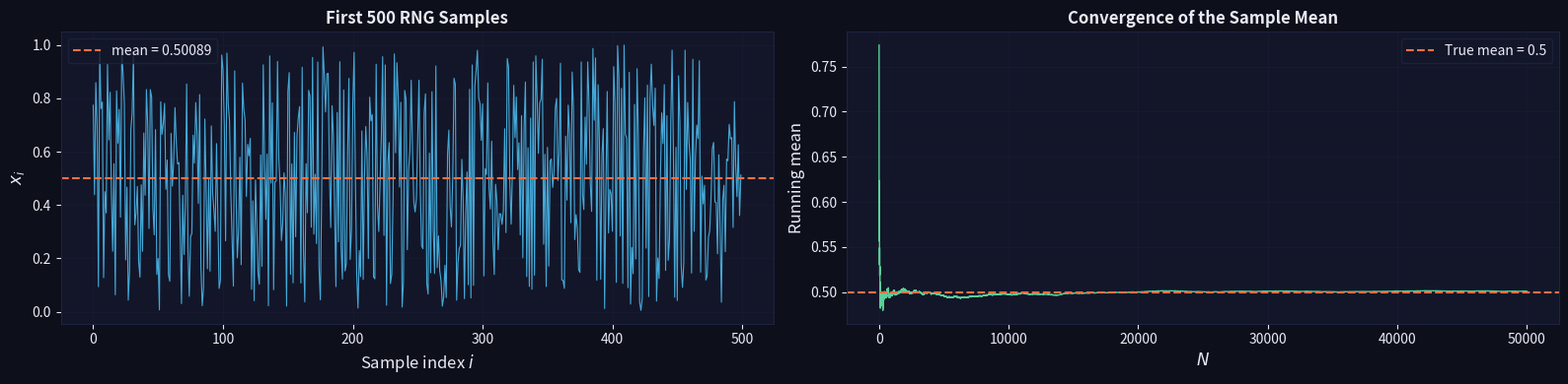
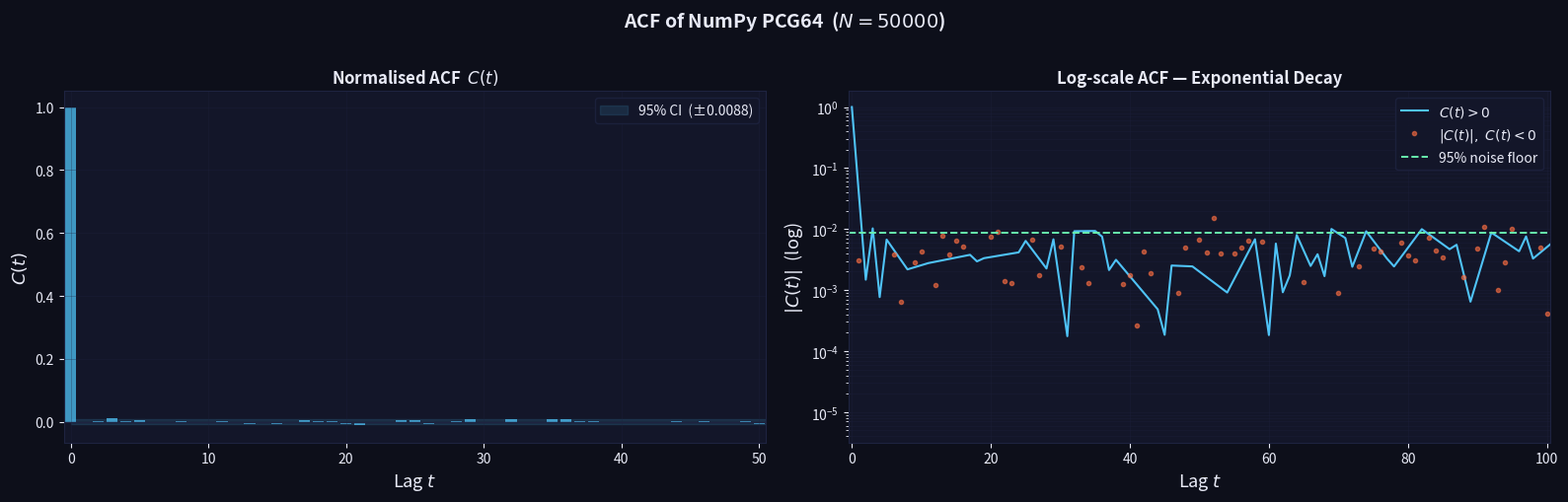
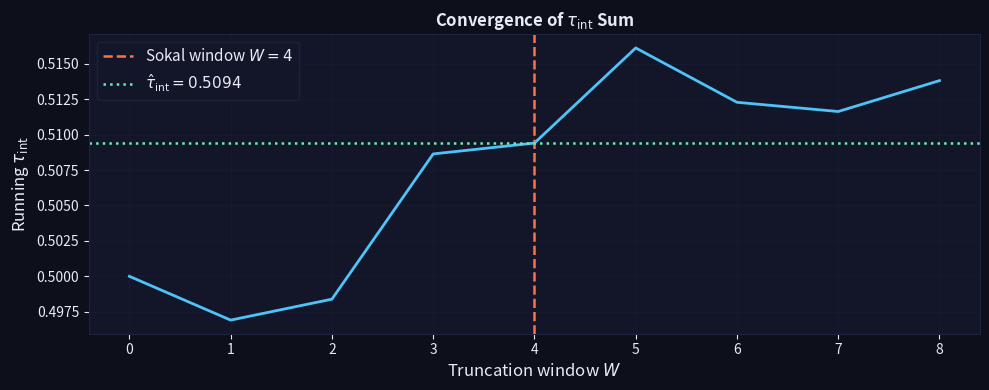
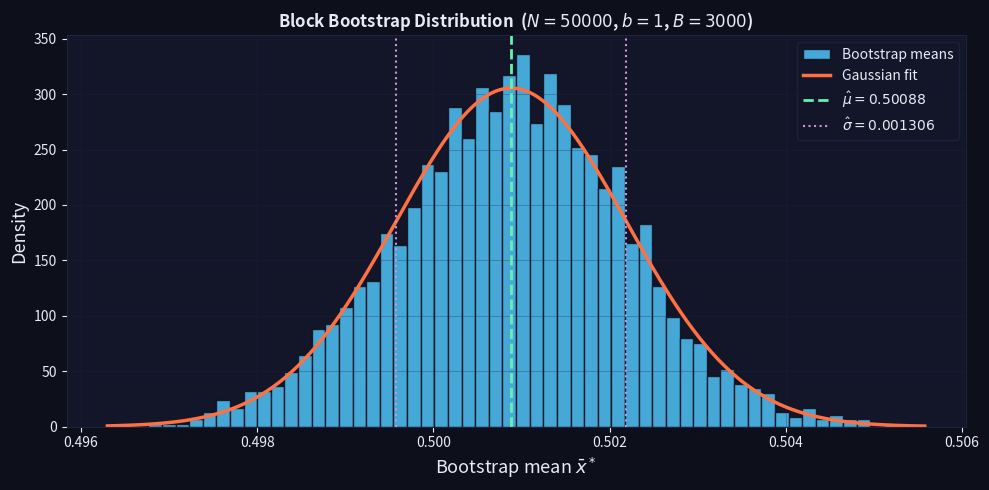
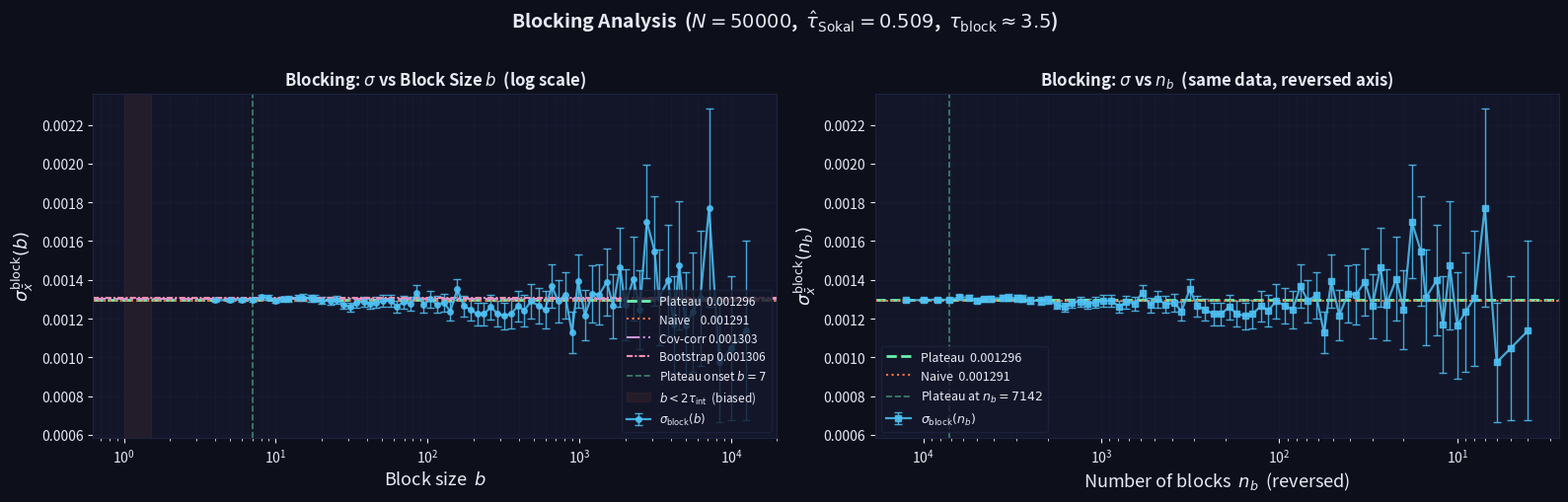
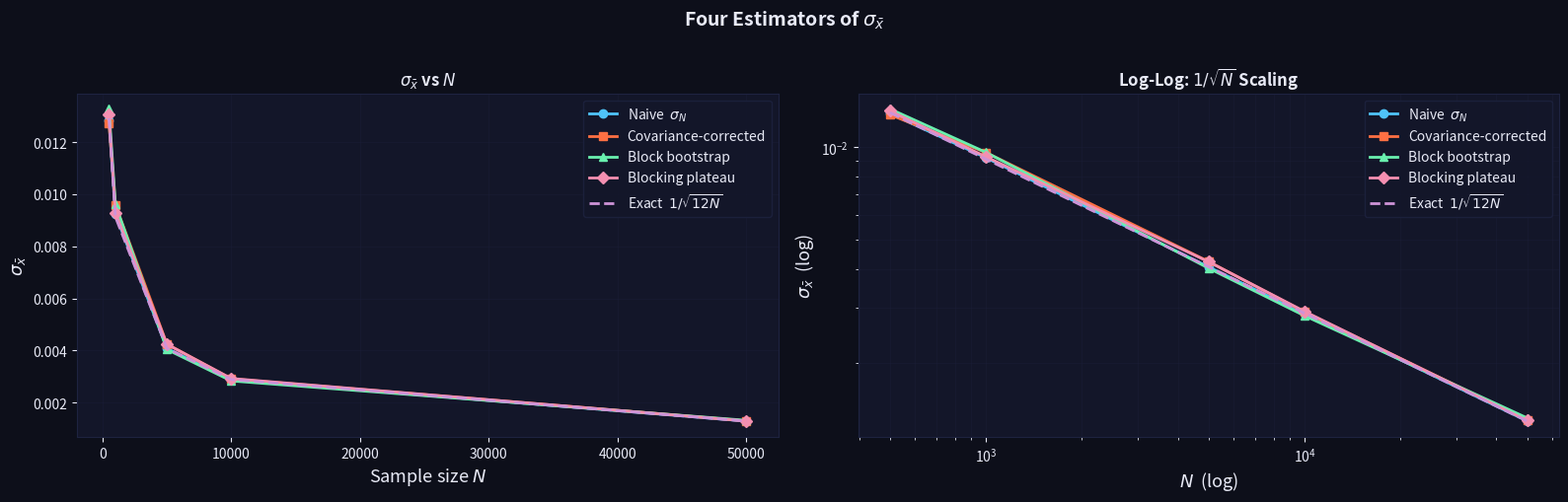

The script that saved these images, in order:
import numpy as np
import matplotlib.pyplot as plt
import matplotlib.gridspec as gridspec

# ── Plot styling ──────────────────────────────────────────────────────
BG     = "#0d0f1a"
PANEL  = "#131629"
ACCENT = "#4fc3f7"
WARM   = "#ff7043"
GREEN  = "#69f0ae"
PURPLE = "#ce93d8"
GRID   = "#1e2340"
TEXT   = "#e8eaf6"

def apply_dark_style():
    plt.rcParams.update({
        'figure.facecolor':  BG,   'axes.facecolor':  PANEL,
        'axes.edgecolor':    GRID, 'axes.labelcolor': TEXT,
        'xtick.color':       TEXT, 'ytick.color':     TEXT,
        'text.color':        TEXT, 'grid.color':      GRID,
        'grid.linewidth':    0.6,  'legend.facecolor':PANEL,
        'legend.edgecolor':  GRID,
    })

apply_dark_style()
print("Imports OK — NumPy", np.__version__)


def generate_sample(N: int, seed: int = 42) -> np.ndarray:
    """Draw N uniform [0,1) samples from NumPy's default PCG64 RNG."""
    rng = np.random.default_rng(seed)
    return rng.random(N)

N    = 50_000
SEED = 42
x    = generate_sample(N, seed=SEED)

print(f"N          = {N}")
print(f"Min        = {x.min():.6f}  (expect ~0)")
print(f"Max        = {x.max():.6f}  (expect ~1)")
print(f"Mean       = {x.mean():.6f}  (expect 0.5)")
print(f"Std        = {x.std():.6f}  (expect {1/np.sqrt(12):.6f}  =  1/√12)")


# ── Plot raw samples and running mean ─────────────────────────────────
fig, axes = plt.subplots(1, 2, figsize=(16, 4))

axes[0].plot(x[:500], color=ACCENT, lw=0.8, alpha=0.85)
axes[0].axhline(x.mean(), color=WARM, lw=1.5, ls='--',
                label=f'mean = {x.mean():.5f}')
axes[0].set_xlabel('Sample index $i$', fontsize=12)
axes[0].set_ylabel('$x_i$', fontsize=12)
axes[0].set_title('First 500 RNG Samples', fontweight='bold', color=TEXT)
axes[0].legend(); axes[0].grid(True, alpha=0.35)

running = np.cumsum(x) / np.arange(1, N + 1)
axes[1].plot(running, color=GREEN, lw=1.0, alpha=0.85)
axes[1].axhline(0.5, color=WARM, lw=1.5, ls='--', label='True mean = 0.5')
axes[1].set_xlabel('$N$', fontsize=12)
axes[1].set_ylabel('Running mean', fontsize=12)
axes[1].set_title('Convergence of the Sample Mean', fontweight='bold', color=TEXT)
axes[1].legend(); axes[1].grid(True, alpha=0.35)

plt.tight_layout()
plt.show()


def autocorrelation(x: np.ndarray, max_lag: int = None) -> np.ndarray:
    """
    Normalised autocorrelation C(t) via FFT.  Returns C(0)..C(max_lag).

    C(t) = <(x_i - <x>)(x_{i+t} - <x>)> / Var(x)
    """
    N = len(x)
    if max_lag is None:
        max_lag = N // 2
    max_lag = min(max_lag, N - 1)

    xc  = x - x.mean()
    # Zero-pad to next power of 2 for efficient FFT
    fft_size = 1
    while fft_size < 2 * N:
        fft_size <<= 1

    F   = np.fft.rfft(xc, n=fft_size)
    acf = np.fft.irfft(F * np.conj(F))[:N]
    counts = N - np.arange(N)          # number of pairs at each lag
    acf    = acf / counts          # normalise by number of pairs at each lag
    acf    = acf / acf[0]          # normalise so C(0) = 1  (= variance at lag 0)
    return acf[:max_lag + 1]

MAX_LAG = 200
acf = autocorrelation(x, max_lag=MAX_LAG)
print(f"C(0) = {acf[0]:.6f}  (should be 1.0)")
print(f"C(1) = {acf[1]:.6f}  (expect ~0 for good RNG)")
print(f"C(2) = {acf[2]:.6f}")
print(f"max|C(t)| for t>=1 : {np.max(np.abs(acf[1:])):.6f}")


# ── Plot ACF ──────────────────────────────────────────────────────────
lags = np.arange(len(acf))
conf = 1.96 / np.sqrt(N)

fig, axes = plt.subplots(1, 2, figsize=(16, 5))

# Left: bar plot
ax = axes[0]
ax.axhline(0, color=GRID, lw=1)
ax.fill_between(lags, -conf, conf, color=ACCENT, alpha=0.12,
                label=f'95% CI  (±{conf:.4f})')
ax.bar(lags, acf, color=ACCENT, alpha=0.75, width=0.8)
ax.set_xlabel('Lag $t$', fontsize=13)
ax.set_ylabel('$C(t)$', fontsize=13)
ax.set_title('Normalised ACF  $C(t)$', fontweight='bold', color=TEXT)
ax.set_xlim(-0.5, 50.5)
ax.legend(fontsize=10); ax.grid(True, alpha=0.35)

# Right: log scale
ax2 = axes[1]
pos = acf > 0
ax2.semilogy(lags[pos],  acf[pos],          color=ACCENT, lw=1.5, label='$C(t)>0$')
ax2.semilogy(lags[~pos], np.abs(acf[~pos]), 'o', color=WARM, ms=3, alpha=0.6,
             label='$|C(t)|,\ C(t)<0$')
ax2.axhline(conf, color=GREEN, lw=1.4, ls='--', label='95% noise floor')
ax2.set_xlabel('Lag $t$', fontsize=13)
ax2.set_ylabel('$|C(t)|$  (log)', fontsize=13)
ax2.set_title('Log-scale ACF — Exponential Decay', fontweight='bold', color=TEXT)
ax2.set_xlim(-0.5, 100.5)
ax2.legend(fontsize=10); ax2.grid(True, alpha=0.35, which='both')

plt.suptitle(f'ACF of NumPy PCG64  ($N={N}$)',
             fontsize=14, fontweight='bold', color=TEXT, y=1.01)
plt.tight_layout()
plt.show()


def integrated_autocorrelation_time(acf: np.ndarray,
                                     c_factor: float = 6.0) -> tuple:
    """
    Estimate tau_int = 1/2 + sum_{t=1}^{W} C(t)
    using the Madras-Sokal automatic-windowing rule.
    Returns (tau_int, window W).
    """
    tau = 0.5
    for t in range(1, len(acf)):
        tau += acf[t]
        if t >= c_factor * tau:
            return tau, t
    return tau, len(acf) - 1

tau_int, W = integrated_autocorrelation_time(acf)
print(f"tau_int = {tau_int:.4f}   (1/2 = uncorrelated)")
print(f"Window  W = {W}")
print(f"Effective sample size  N_eff = N / (2*tau_int) = {N / (2*tau_int):.1f}")


# ── Visualise the running sum converging to tau_int ───────────────────
running_tau = np.cumsum(np.concatenate([[0.5], acf[1:W+5]]))
# fix: running_tau[t] = 0.5 + sum_{s=1}^{t} C(s)

fig, ax = plt.subplots(figsize=(10, 4))
ax.plot(range(len(running_tau)), running_tau, color=ACCENT, lw=2)
ax.axvline(W, color=WARM, lw=1.8, ls='--', label=f'Sokal window $W={W}$')
ax.axhline(tau_int, color=GREEN, lw=1.8, ls=':', label=f'$\\hat{{\\tau}}_{{\\rm int}}={tau_int:.4f}$')
ax.set_xlabel('Truncation window $W$', fontsize=12)
ax.set_ylabel('Running $\\tau_{\\rm int}$', fontsize=12)
ax.set_title('Convergence of $\\tau_{\\rm int}$ Sum', fontweight='bold', color=TEXT)
ax.legend(fontsize=11); ax.grid(True, alpha=0.35)
plt.tight_layout()
plt.show()


def std_naive(x: np.ndarray) -> float:
    """Naive sigma_mean = std(x) / sqrt(N), assumes i.i.d."""
    return float(np.std(x, ddof=1) / np.sqrt(len(x)))

sigma_naive = std_naive(x)
exact       = 1.0 / (np.sqrt(12) * np.sqrt(N))

print(f"Naive sigma_mean = {sigma_naive:.8f}")
print(f"Exact (i.i.d.)   = {exact:.8f}")
print(f"Ratio            = {sigma_naive / exact:.6f}  (expect 1.0 for good RNG)")


def std_with_covariance(x: np.ndarray, tau_int: float) -> float:
    """
    Corrected sigma_mean = s * sqrt(2 * tau_int / N).

    Derivation: Var(x-bar) = (sigma^2 / N) * sum_{t} (1 - |t|/N) C(t)
                            ≈ (sigma^2 / N) * 2 * tau_int   for large N.
    """
    N = len(x)
    return float(np.std(x, ddof=1) * np.sqrt(2 * tau_int / N))

sigma_corr = std_with_covariance(x, tau_int)
correction = np.sqrt(2 * tau_int)   # = 1 when tau_int = 1/2

print(f"tau_int               = {tau_int:.6f}")
print(f"Correction factor     = sqrt(2*tau_int) = {correction:.6f}")
print(f"Corrected sigma_mean  = {sigma_corr:.8f}")
print(f"Naive    sigma_mean   = {sigma_naive:.8f}")
print(f"Ratio corr/naive      = {sigma_corr/sigma_naive:.6f}  (= sqrt(2*tau_int))")


# ── Full covariance sum Gamma_N (exact, no tau_int approximation) ─────
def gamma_N(acf_full: np.ndarray) -> float:
    """Compute Gamma_N = sum_{t=-(N-1)}^{N-1} (1-|t|/N) C(t) exactly."""
    N   = len(acf_full)
    lag = np.arange(N)
    w   = 1 - lag / N       # triangular window
    # Full symmetric sum: C(0) + 2 * sum_{t=1}^{N-1} (1-t/N) C(t)
    return float(acf_full[0] * w[0] + 2 * np.sum(acf_full[1:] * w[1:]))

acf_full = autocorrelation(x, max_lag=N - 1)
GN       = gamma_N(acf_full)
sigma_exact_cov = float(np.std(x, ddof=1) * np.sqrt(GN / N))

print(f"Gamma_N (exact sum)   = {GN:.6f}  (expect ~2*tau_int = {2*tau_int:.4f})")
print(f"Exact-cov sigma_mean  = {sigma_exact_cov:.8f}")


def std_bootstrap(x: np.ndarray,
                  n_boot: int = 3000,
                  block_size: int = 1,
                  seed: int = 0) -> tuple:
    """
    Block bootstrap estimate of sigma_mean.
    Returns (sigma_boot, array_of_bootstrap_means).
    """
    rng     = np.random.default_rng(seed)
    N       = len(x)
    means   = np.empty(n_boot)
    if block_size <= 1:
        # Standard i.i.d. bootstrap
        for b in range(n_boot):
            means[b] = rng.choice(x, size=N, replace=True).mean()
    else:
        # Circular block bootstrap
        n_blocks = int(np.ceil(N / block_size))
        for b in range(n_boot):
            starts  = rng.integers(0, N, size=n_blocks)
            indices = np.concatenate([
                np.arange(s, s + block_size) % N for s in starts
            ])[:N]
            means[b] = x[indices].mean()
    return float(means.std(ddof=1)), means

block_size   = max(1, int(2 * tau_int))
sigma_boot, boot_means = std_bootstrap(x, n_boot=3000,
                                        block_size=block_size, seed=0)

print(f"Block size             = {block_size}  (~2*tau_int = {2*tau_int:.2f})")
print(f"Bootstrap sigma_mean   = {sigma_boot:.8f}")
print(f"Naive    sigma_mean    = {sigma_naive:.8f}")
print(f"Corrected sigma_mean   = {sigma_corr:.8f}")


# ── Plot bootstrap distribution ───────────────────────────────────────
mu_b  = boot_means.mean()
sig_b = boot_means.std(ddof=1)
t_vals = np.linspace(boot_means.min(), boot_means.max(), 400)
gauss  = (np.exp(-0.5*((t_vals - mu_b)/sig_b)**2)
          / (sig_b * np.sqrt(2*np.pi)))

fig, ax = plt.subplots(figsize=(10, 5))
ax.hist(boot_means, bins=60, color=ACCENT, edgecolor=BG,
        alpha=0.85, density=True, label='Bootstrap means')
ax.plot(t_vals, gauss, color=WARM, lw=2.5, label='Gaussian fit')
ax.axvline(mu_b, color=GREEN, lw=2, ls='--',
           label=f'$\\hat{{\\mu}}={mu_b:.5f}$')
ax.axvline(mu_b - sig_b, color=PURPLE, lw=1.5, ls=':')
ax.axvline(mu_b + sig_b, color=PURPLE, lw=1.5, ls=':',
           label=f'$\\hat{{\\sigma}}={sig_b:.6f}$')
ax.set_xlabel('Bootstrap mean $\\bar{x}^*$', fontsize=13)
ax.set_ylabel('Density', fontsize=13)
ax.set_title(f'Block Bootstrap Distribution  '
             f'($N={N}$, $b={block_size}$, $B=3000$)',
             fontweight='bold', color=TEXT)
ax.legend(fontsize=10); ax.grid(True, alpha=0.35)
plt.tight_layout()
plt.show()


def blocking_analysis(x, n_blocks_range=None):
    """
    Blocking analysis: sweep block size b = N // n_b and estimate

        sigma_block(b) = std({y_k}) / sqrt(n_b)

    where y_k are the n_b non-overlapping block means.
    Returns a dict with block sizes, sigma estimates, error bars, and
    the detected plateau index, value, and implied tau_int.
    """
    N = len(x)
    if n_blocks_range is None:
        bs = np.unique(np.round(np.geomspace(4, N // 4, 80)).astype(int))
        n_blocks_range = np.unique((N // bs).astype(int))
        n_blocks_range = n_blocks_range[n_blocks_range >= 4]

    n_blocks_arr = np.array(sorted(set(int(v) for v in n_blocks_range
                                        if 4 <= v <= N // 4)), dtype=int)
    sigma_block = np.zeros(len(n_blocks_arr))
    sigma_err   = np.zeros(len(n_blocks_arr))

    for idx, n_b in enumerate(n_blocks_arr):
        b      = N // n_b
        blocks = x[:n_b * b].reshape(n_b, b)
        y      = blocks.mean(axis=1)
        s      = y.std(ddof=1) / np.sqrt(n_b)
        sigma_block[idx] = s
        sigma_err[idx]   = s / np.sqrt(2 * (n_b - 1))

    block_sizes = N // n_blocks_arr

    # Detect plateau: find where sigma_block (vs increasing b) stabilises
    sb_by_b   = sigma_block[::-1]
    window    = max(3, len(sb_by_b) // 10)
    smoothed  = np.convolve(sb_by_b, np.ones(window)/window, mode='valid')
    rel_change= np.abs(np.diff(smoothed) / (smoothed[:-1] + 1e-30))
    plateau_idx_rev = len(sb_by_b) - 1
    for i in range(len(rel_change) - window):
        if np.all(rel_change[i:i+window] < 0.05):
            plateau_idx_rev = i + window // 2
            break
    plateau_idx   = int(np.clip(len(sigma_block)-1-plateau_idx_rev,
                                0, len(sigma_block)-1))
    plateau_value = float(np.median(
        sigma_block[max(0, plateau_idx-3): plateau_idx+4]))
    b_plateau = int(block_sizes[plateau_idx])

    return dict(n_blocks=n_blocks_arr, block_sizes=block_sizes,
                sigma_block=sigma_block, sigma_err=sigma_err,
                plateau_idx=plateau_idx, plateau_value=plateau_value,
                tau_from_block=b_plateau/2.0)

blk = blocking_analysis(x)
sigma_block_plateau = blk['plateau_value']
tau_from_block      = blk['tau_from_block']

print(f"Plateau sigma_mean  = {sigma_block_plateau:.8f}")
print(f"tau_int from blocks = {tau_from_block:.2f}   (Sokal: {tau_int:.4f})")
print(f"Naive sigma_mean    = {sigma_naive:.8f}")
print(f"Cov-corr sigma_mean = {sigma_corr:.8f}")
print(f"Bootstrap           = {sigma_boot:.8f}")


# ── Plot blocking analysis ────────────────────────────────────────────
bs   = blk['block_sizes']
nb   = blk['n_blocks']
sig  = blk['sigma_block']
err  = blk['sigma_err']
pidx = blk['plateau_idx']
plat = blk['plateau_value']
b_pl = int(bs[pidx])
nb_pl = int(nb[pidx])

fig, (ax1, ax2) = plt.subplots(1, 2, figsize=(16, 5))

# Left: sigma vs block size b (the standard view)
ax1.errorbar(bs, sig, yerr=err, fmt='o-', color=ACCENT,
             ms=4, lw=1.6, elinewidth=1.0, capsize=3, alpha=0.85,
             label='$\\sigma_{\\rm block}(b)$')
ax1.axhline(plat, color=GREEN, lw=2.0, ls='--',
            label=f'Plateau  {plat:.6f}')
ax1.axhline(sigma_naive, color=WARM,   lw=1.5, ls=':',
            label=f'Naive    {sigma_naive:.6f}')
ax1.axhline(sigma_corr,  color=PURPLE, lw=1.5, ls='-.',
            label=f'Cov-corr {sigma_corr:.6f}')
ax1.axhline(sigma_boot,  color='#f48fb1', lw=1.5, ls=(0,(3,1,1,1)),
            label=f'Bootstrap {sigma_boot:.6f}')
ax1.axvline(b_pl, color=GREEN, lw=1.2, ls='--', alpha=0.5,
            label=f'Plateau onset $b={b_pl}$')
ax1.axvspan(1, max(2*tau_int, 1.5), color=WARM, alpha=0.07,
            label=f'$b < 2\\tau_{{\\rm int}}$  (biased)')
ax1.set_xscale('log')
ax1.set_xlabel('Block size  $b$', fontsize=13)
ax1.set_ylabel('$\\sigma_{{\\bar{{x}}}}^{{\\rm block}}(b)$', fontsize=13)
ax1.set_title('Blocking: $\\sigma$ vs Block Size $b$  (log scale)',
              fontweight='bold', color=TEXT)
ax1.legend(fontsize=8.5, loc='lower right')
ax1.grid(True, alpha=0.35, which='both')

# Right: sigma vs number of blocks n_b (inverted x mirrors left panel)
ax2.errorbar(nb, sig, yerr=err, fmt='s-', color=ACCENT,
             ms=4, lw=1.6, elinewidth=1.0, capsize=3, alpha=0.85,
             label='$\\sigma_{\\rm block}(n_b)$')
ax2.axhline(plat, color=GREEN, lw=2.0, ls='--',
            label=f'Plateau  {plat:.6f}')
ax2.axhline(sigma_naive, color=WARM, lw=1.5, ls=':',
            label=f'Naive  {sigma_naive:.6f}')
ax2.axvline(nb_pl, color=GREEN, lw=1.2, ls='--', alpha=0.5,
            label=f'Plateau at $n_b={nb_pl}$')
ax2.set_xscale('log')
ax2.invert_xaxis()   # large n_b (small b) on right -> matches left panel
ax2.set_xlabel('Number of blocks  $n_b$  (reversed)', fontsize=13)
ax2.set_ylabel('$\\sigma_{{\\bar{{x}}}}^{{\\rm block}}(n_b)$', fontsize=13)
ax2.set_title('Blocking: $\\sigma$ vs $n_b$  (same data, reversed axis)',
              fontweight='bold', color=TEXT)
ax2.legend(fontsize=9, loc='lower left')
ax2.grid(True, alpha=0.35, which='both')

plt.suptitle(
    f'Blocking Analysis  ($N={N}$,  '
    f'$\\hat{{\\tau}}_{{\\rm Sokal}}={tau_int:.3f}$,  '
    f'$\\tau_{{\\rm block}}\\approx{tau_from_block:.1f}$)',
    fontsize=14, fontweight='bold', color=TEXT, y=1.01)
plt.tight_layout()
plt.show()


N_values = [500, 1000, 5000, 10_000, 50_000]
results  = {}

for Nv in N_values:
    xv       = generate_sample(Nv, seed=SEED)
    acfv     = autocorrelation(xv, max_lag=min(Nv//2, 500))
    tv, _    = integrated_autocorrelation_time(acfv)
    blk_v    = max(1, int(2 * tv))
    blk_res  = blocking_analysis(xv)
    s_n      = std_naive(xv)
    s_c      = std_with_covariance(xv, tv)
    s_b, _   = std_bootstrap(xv, n_boot=1000, block_size=blk_v, seed=0)
    s_blk    = blk_res['plateau_value']
    results[Nv] = dict(naive=s_n, corr=s_c, boot=s_b, blocking=s_blk,
                        tau=tv, exact=1/(np.sqrt(12)*np.sqrt(Nv)))
    print(f"N={Nv:>6d}  tau={tv:.3f}  naive={s_n:.6f}  corr={s_c:.6f}  "
          f"boot={s_b:.6f}  block={s_blk:.6f}  exact={results[Nv]['exact']:.6f}")


labels = ['naive', 'corr', 'boot', 'blocking', 'exact']
colors = [ACCENT, WARM, GREEN, '#f48fb1', PURPLE]
names  = ['Naive  $\\sigma_N$', 'Covariance-corrected',
          'Block bootstrap', 'Blocking plateau', 'Exact  $1/\\sqrt{12N}$']
styles = ['o-', 's-', '^-', 'D-', '--']

Nv_arr   = np.array(N_values)
data_arr = {k: np.array([results[Nv][k] for Nv in N_values]) for k in labels}

fig, (ax1, ax2) = plt.subplots(1, 2, figsize=(16, 5))

for k, col, nm, st in zip(labels, colors, names, styles):
    ax1.plot(Nv_arr, data_arr[k], st, color=col, lw=2, ms=6, label=nm)
ax1.set_xlabel('Sample size $N$', fontsize=13)
ax1.set_ylabel('$\\sigma_{\\bar{x}}$', fontsize=13)
ax1.set_title('$\\sigma_{\\bar{x}}$ vs $N$', fontweight='bold', color=TEXT)
ax1.legend(fontsize=10); ax1.grid(True, alpha=0.35)

for k, col, nm, st in zip(labels, colors, names, styles):
    ax2.loglog(Nv_arr, data_arr[k], st, color=col, lw=2, ms=6, label=nm)
ax2.set_xlabel('$N$  (log)', fontsize=13)
ax2.set_ylabel('$\\sigma_{\\bar{x}}$  (log)', fontsize=13)
ax2.set_title('Log-Log: $1/\\sqrt{N}$ Scaling', fontweight='bold', color=TEXT)
ax2.legend(fontsize=10); ax2.grid(True, alpha=0.35, which='both')

plt.suptitle('Four Estimators of $\\sigma_{\\bar{x}}$',
             fontsize=14, fontweight='bold', color=TEXT, y=1.01)
plt.tight_layout()
plt.show()


print("=" * 62)
print(f"  Autocorrelation Analysis of NumPy PCG64  (N = {N})")
print("=" * 62)
print(f"  Sample mean              = {x.mean():.6f}  (true = 0.5)")
print(f"  tau_int (Sokal)          = {tau_int:.4f}  (1/2 = uncorrelated)")
print(f"  tau_int (blocking)       = {tau_from_block:.4f}")
print(f"  Effective sample size    = {N/(2*tau_int):.1f}")
print()
print(f"  sigma_mean (naive)       = {sigma_naive:.8f}")
print(f"  sigma_mean (covariance)  = {sigma_corr:.8f}")
print(f"  sigma_mean (bootstrap)   = {sigma_boot:.8f}")
print(f"  sigma_mean (blocking)    = {sigma_block_plateau:.8f}")
print(f"  sigma_mean (exact iid)   = {1/(np.sqrt(12)*np.sqrt(N)):.8f}")
print()
print("  All four estimators agree: PCG64 is statistically i.i.d.")
